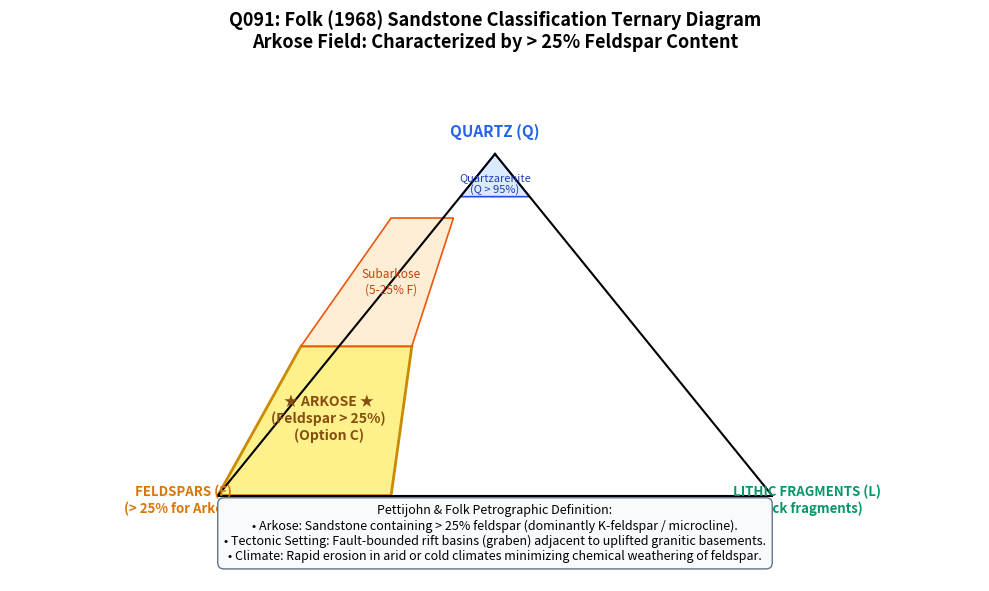
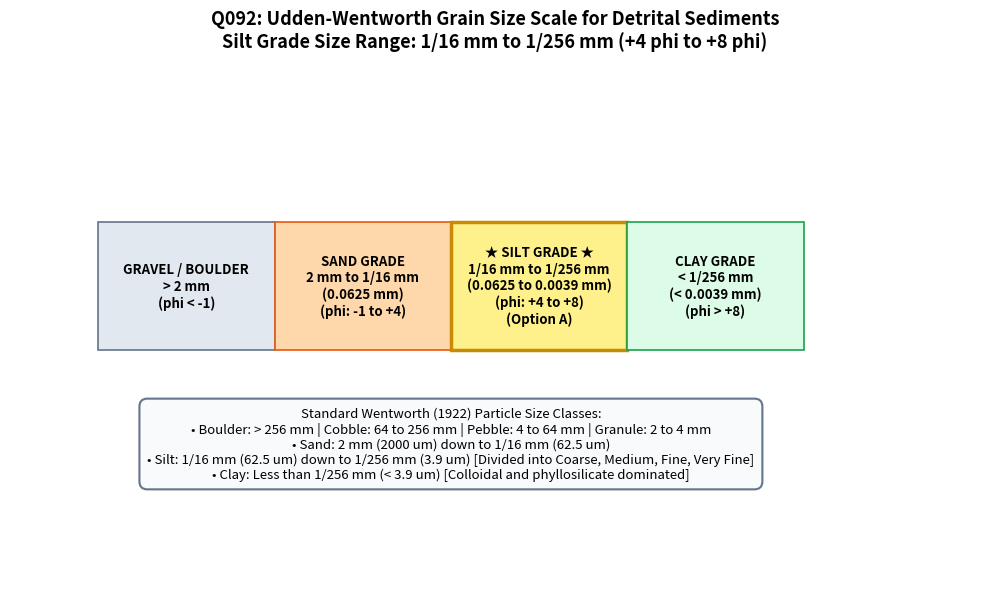
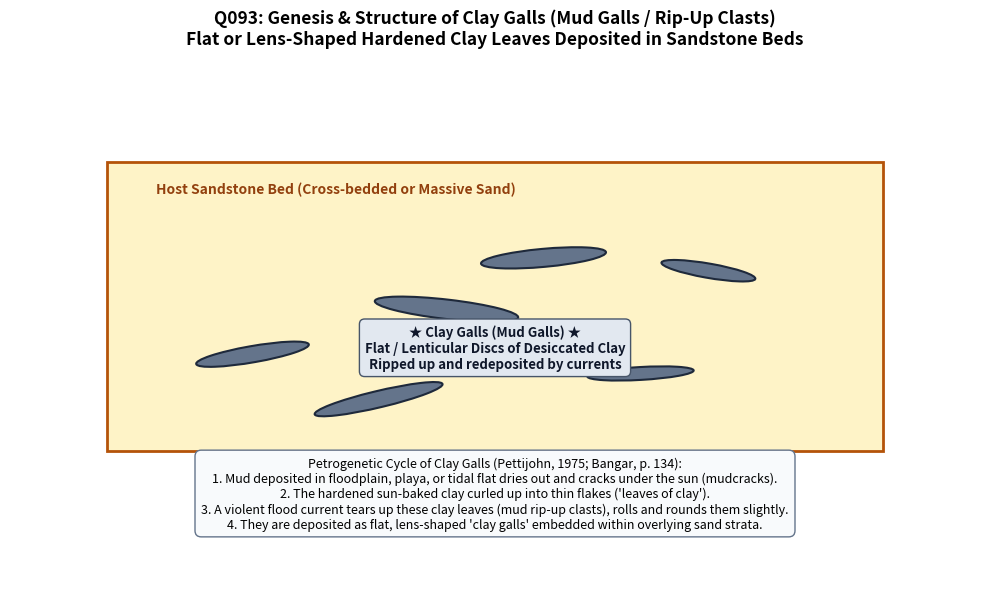
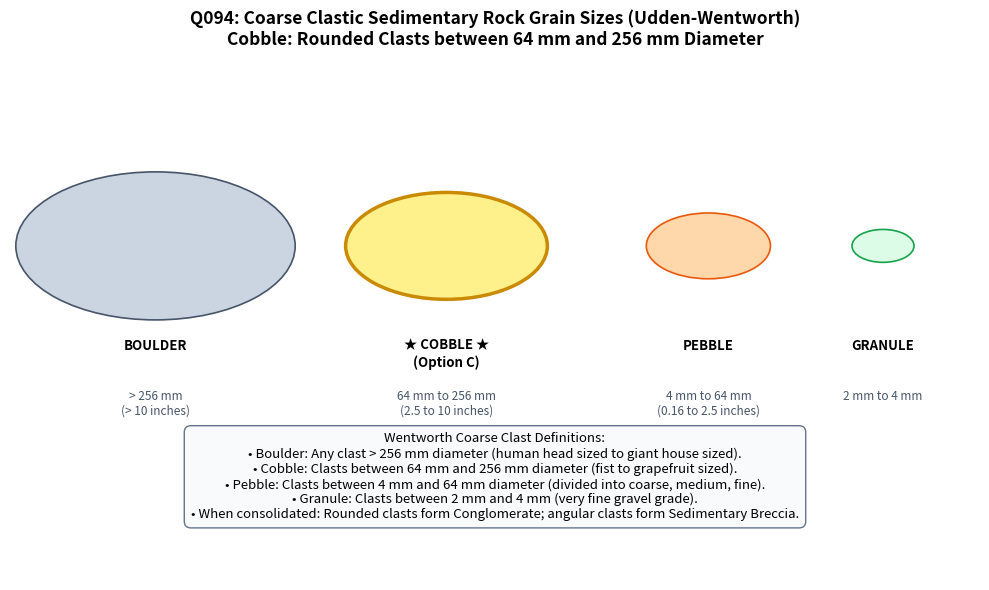
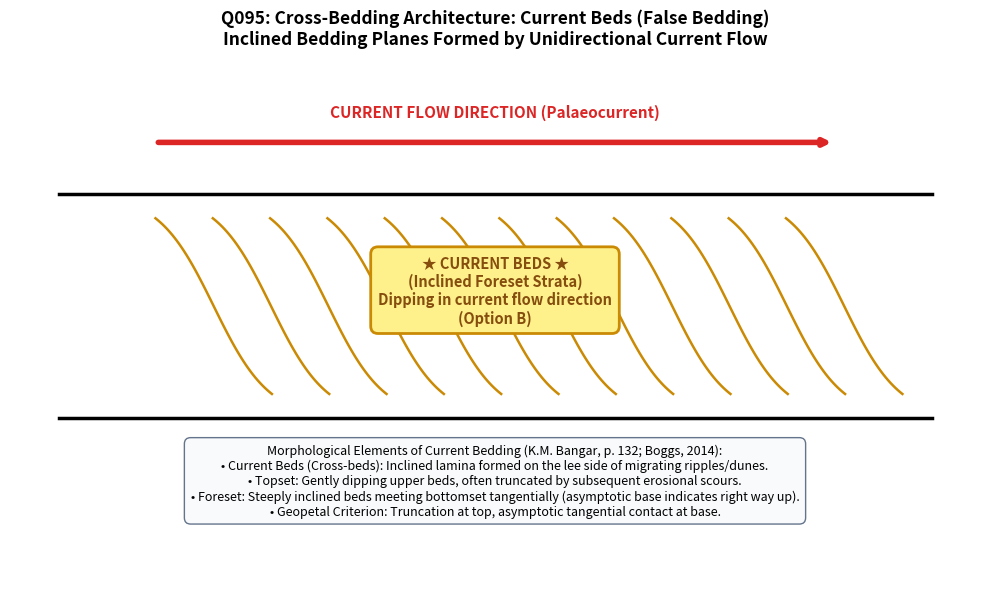
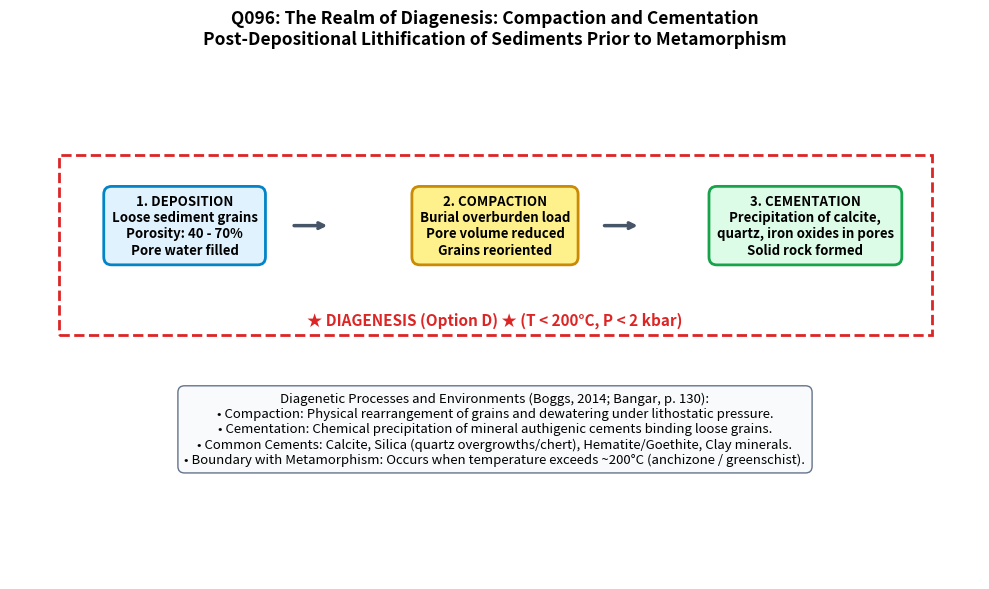
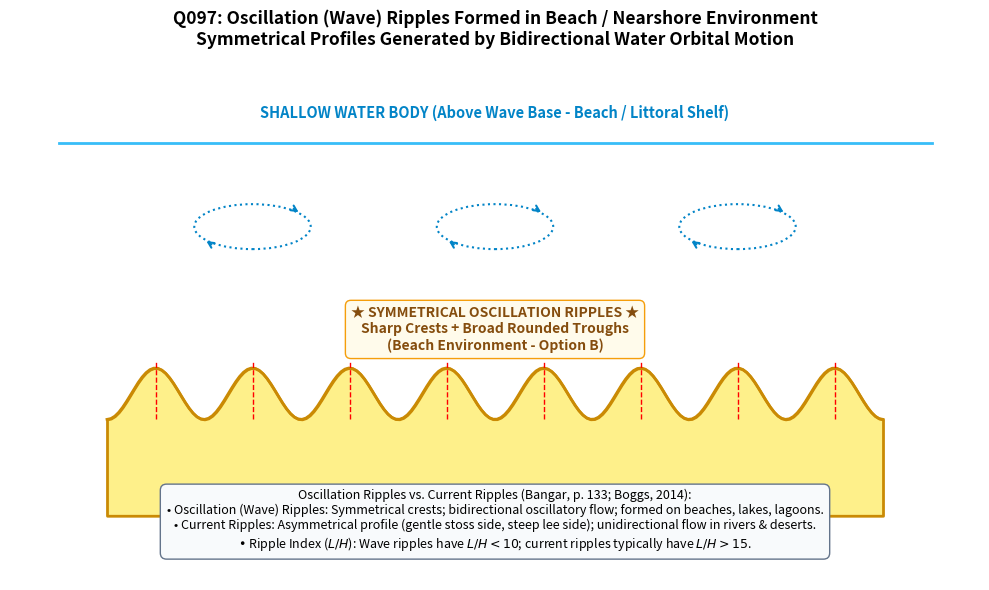
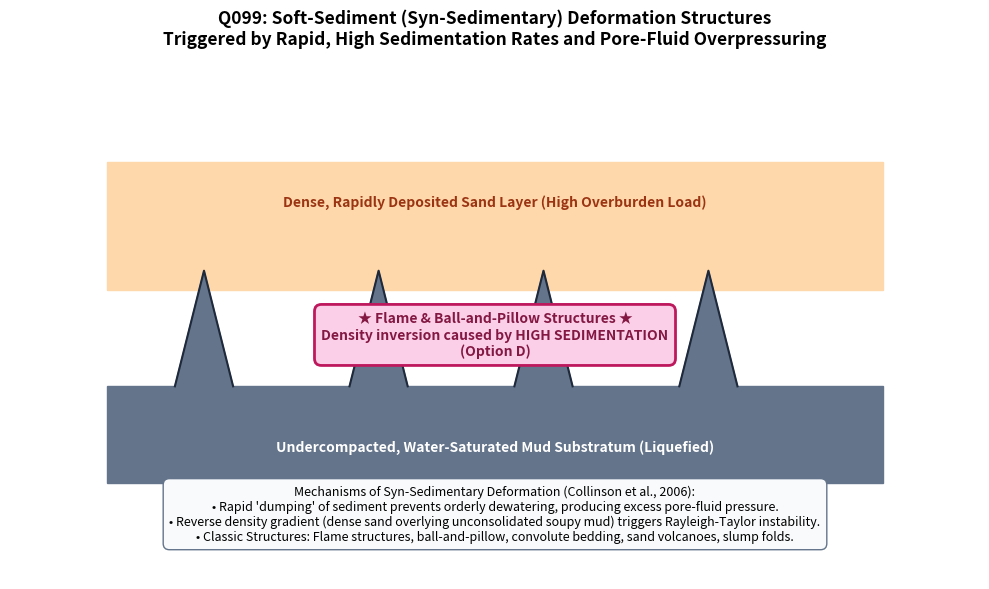
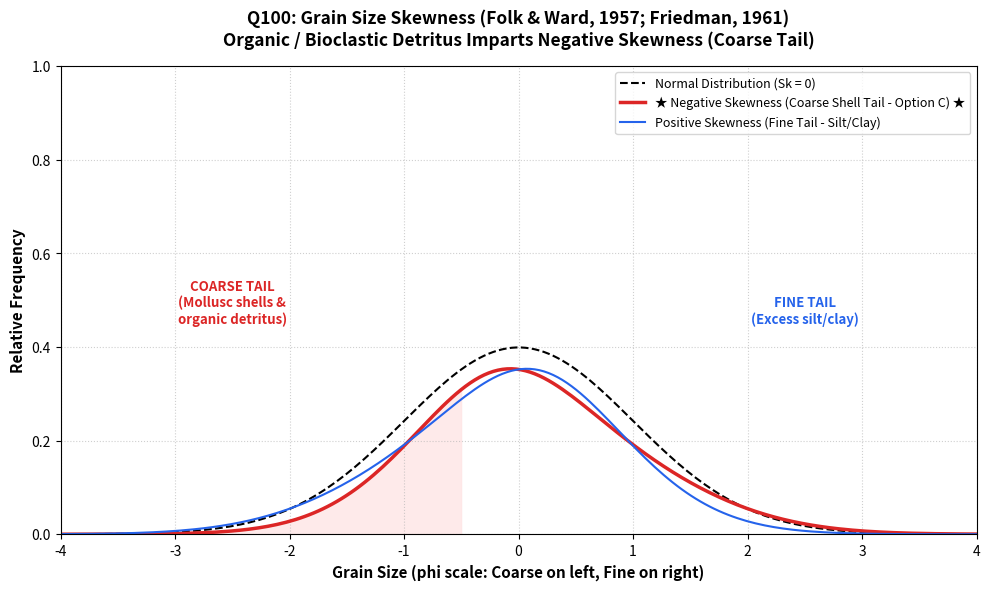
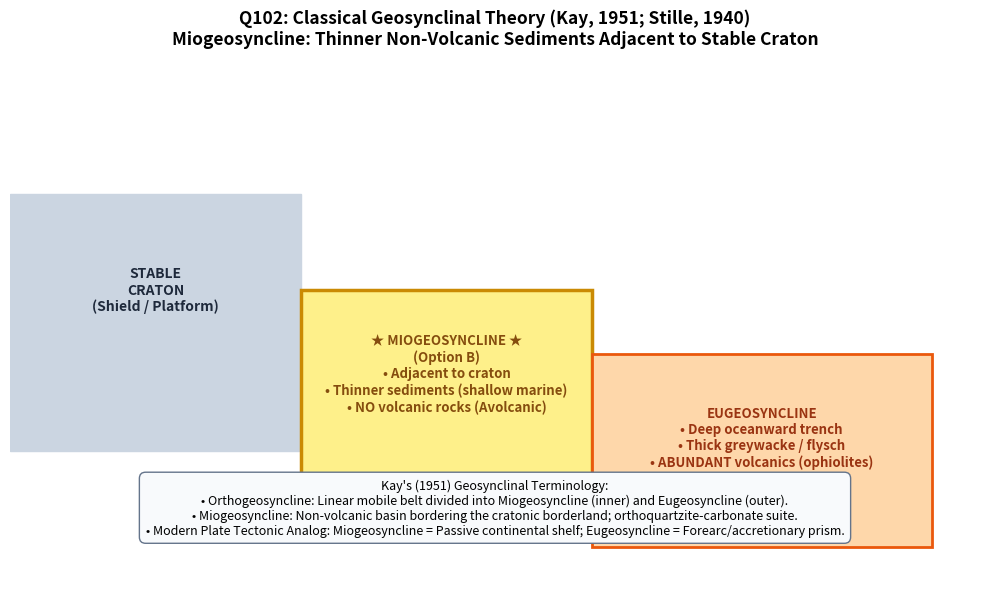
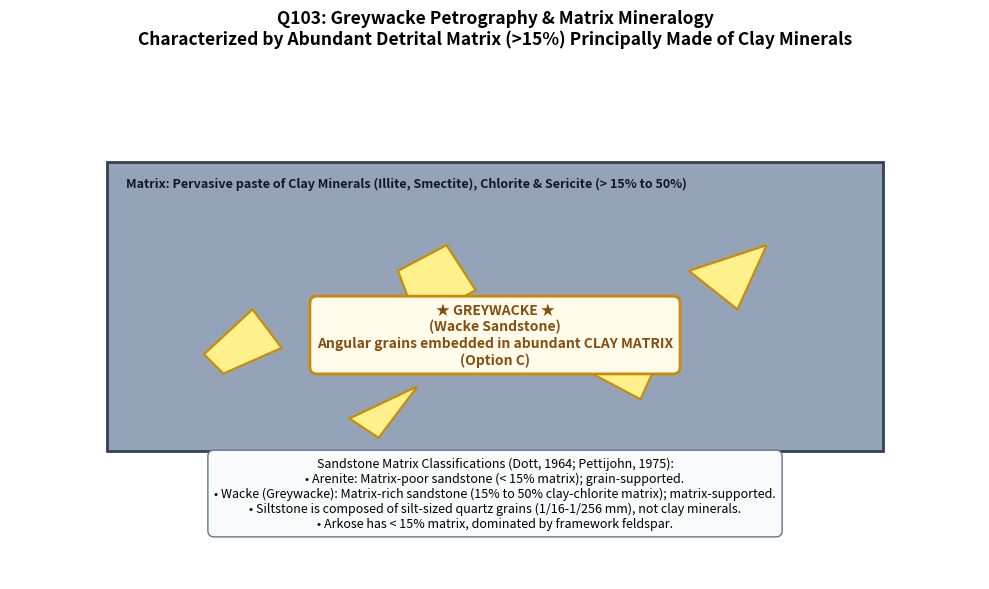
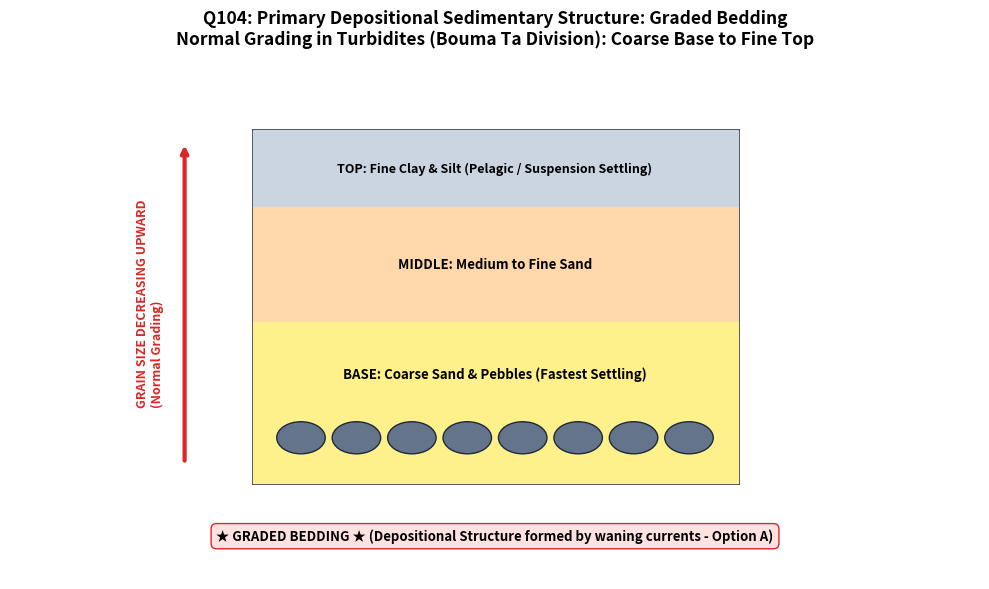
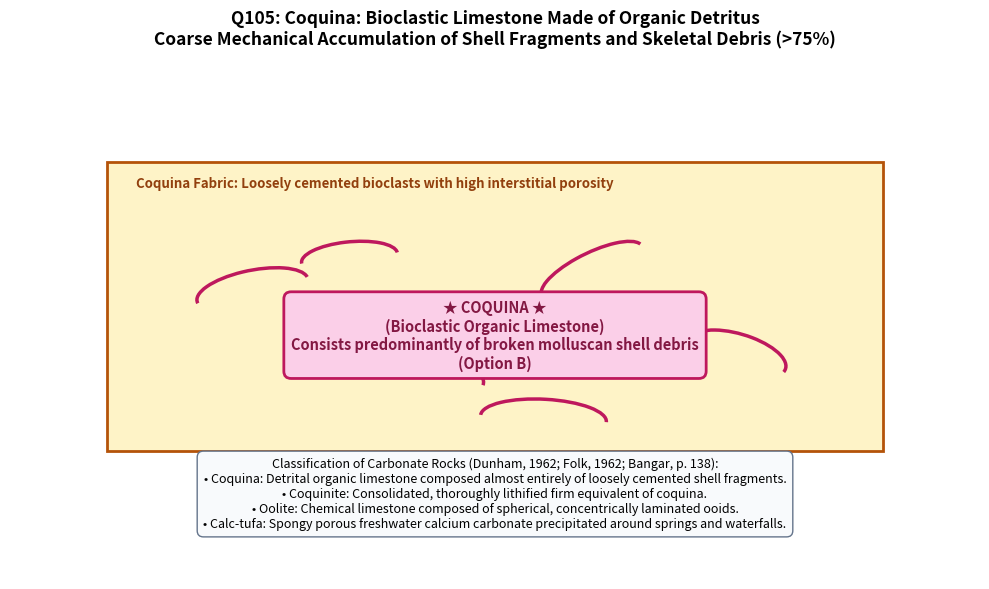

The matplotlib source for these figures, in order:
import os
import matplotlib
matplotlib.use('Agg')
import matplotlib.pyplot as plt
import numpy as np
import matplotlib.patches as patches

def create_figure(q_dir, filename, draw_func):
    os.makedirs(q_dir, exist_ok=True)
    filepath = os.path.join(q_dir, filename)
    fig, ax = plt.subplots(figsize=(10, 6), dpi=300)
    draw_func(ax)
    plt.tight_layout()
    plt.savefig(filepath, dpi=300)
    plt.close()
    print(f"Generated: {filepath}")

# Q091: Arkose Sandstone - Folk QFL Ternary
def draw_q091(ax):
    ax.set_xlim(-0.2, 1.2)
    ax.set_ylim(-0.1, 1.1)
    ax.axis('off')
    ax.set_title('Q091: Folk (1968) Sandstone Classification Ternary Diagram\nArkose Field: Characterized by > 25% Feldspar Content', fontsize=13, fontweight='bold', pad=15)

    Q = np.array([0.5, 0.9])
    F = np.array([0.1, 0.1])
    L = np.array([0.9, 0.1])

    ax.plot([Q[0], F[0]], [Q[1], F[1]], 'k-', lw=1.5)
    ax.plot([F[0], L[0]], [F[1], L[1]], 'k-', lw=1.5)
    ax.plot([L[0], Q[0]], [L[1], Q[1]], 'k-', lw=1.5)

    ax.text(Q[0], Q[1]+0.04, 'QUARTZ (Q)', ha='center', fontweight='bold', fontsize=11, color='#2563eb')
    ax.text(F[0]-0.05, F[1]-0.04, 'FELDSPARS (F)\n(> 25% for Arkose)', ha='center', fontweight='bold', fontsize=9.5, color='#d97706')
    ax.text(L[0]+0.05, L[1]-0.04, 'LITHIC FRAGMENTS (L)\n(Rock fragments)', ha='center', fontweight='bold', fontsize=9.5, color='#059669')

    # 25% F line (parallel to Q-L)
    # Arkose field (Bottom-left)
    ax.add_patch(patches.Polygon([[0.1, 0.1], [0.35, 0.1], [0.38, 0.45], [0.22, 0.45]], facecolor='#fef08a', edgecolor='#ca8a04', lw=2))
    ax.text(0.26, 0.28, '★ ARKOSE ★\n(Feldspar > 25%)\n(Option C)', ha='center', va='center', fontweight='bold', fontsize=10, color='#854d0e')

    # Subarkose field (above Arkose)
    ax.add_patch(patches.Polygon([[0.22, 0.45], [0.38, 0.45], [0.44, 0.75], [0.35, 0.75]], facecolor='#ffedd5', edgecolor='#ea580c', lw=1.2))
    ax.text(0.35, 0.60, 'Subarkose\n(5-25% F)', ha='center', va='center', fontsize=8.5, color='#c2410c')

    # Quartzarenite field (top)
    ax.add_patch(patches.Polygon([[0.45, 0.80], [0.55, 0.80], [0.50, 0.90]], facecolor='#dbeafe', edgecolor='#1d4ed8', lw=1.2))
    ax.text(0.50, 0.83, 'Quartzarenite\n(Q > 95%)', ha='center', va='center', fontsize=8, color='#1e40af')

    # Key callout
    box = (
        "Pettijohn & Folk Petrographic Definition:\n"
        "• Arkose: Sandstone containing > 25% feldspar (dominantly K-feldspar / microcline).\n"
        "• Tectonic Setting: Fault-bounded rift basins (graben) adjacent to uplifted granitic basements.\n"
        "• Climate: Rapid erosion in arid or cold climates minimizing chemical weathering of feldspar."
    )
    ax.text(0.5, -0.05, box, ha='center', fontsize=9, bbox=dict(boxstyle='round,pad=0.5', facecolor='#f8fafc', edgecolor='#64748b'))

create_figure('figures_2019_Q091', 'arkose_sandstone_folk_ternary_feldspar.png', draw_q091)

# Q092: Udden-Wentworth Grain Size Scale - Silt Grade (1/16 to 1/256 mm)
def draw_q092(ax):
    ax.set_xlim(-10, 12)
    ax.set_ylim(0, 10)
    ax.axis('off')
    ax.set_title('Q092: Udden-Wentworth Grain Size Scale for Detrital Sediments\nSilt Grade Size Range: 1/16 mm to 1/256 mm (+4 phi to +8 phi)', fontsize=13, fontweight='bold', pad=15)

    grades = [
        ('GRAVEL / BOULDER\n> 2 mm\n(phi < -1)', -8, 4, '#e2e8f0', '#64748b', False),
        ('SAND GRADE\n2 mm to 1/16 mm\n(0.0625 mm)\n(phi: -1 to +4)', -4, 4, '#fed7aa', '#ea580c', False),
        ('★ SILT GRADE ★\n1/16 mm to 1/256 mm\n(0.0625 to 0.0039 mm)\n(phi: +4 to +8)\n(Option A)', 0, 4, '#fef08a', '#ca8a04', True),
        ('CLAY GRADE\n< 1/256 mm\n(< 0.0039 mm)\n(phi > +8)', 4, 4, '#dcfce7', '#16a34a', False)
    ]

    for label, x, width, fc, ec, bold in grades:
        lw = 2.5 if bold else 1.2
        ax.add_patch(patches.Rectangle((x, 4.5), width, 2.5, facecolor=fc, edgecolor=ec, lw=lw))
        ax.text(x + width/2, 5.75, label, ha='center', va='center', fontweight='bold', fontsize=9.5)

    scale_text = (
        "Standard Wentworth (1922) Particle Size Classes:\n"
        "• Boulder: > 256 mm | Cobble: 64 to 256 mm | Pebble: 4 to 64 mm | Granule: 2 to 4 mm\n"
        "• Sand: 2 mm (2000 um) down to 1/16 mm (62.5 um)\n"
        "• Silt: 1/16 mm (62.5 um) down to 1/256 mm (3.9 um) [Divided into Coarse, Medium, Fine, Very Fine]\n"
        "• Clay: Less than 1/256 mm (< 3.9 um) [Colloidal and phyllosilicate dominated]"
    )
    ax.text(0, 2.0, scale_text, ha='center', fontsize=9.5, bbox=dict(boxstyle='round,pad=0.6', facecolor='#f8fafc', edgecolor='#64748b', lw=1.5))

create_figure('figures_2019_Q092', 'udden_wentworth_grain_size_scale_silt_grade.png', draw_q092)

# Q093: Clay Galls in Sandstone
def draw_q093(ax):
    ax.set_xlim(0, 10)
    ax.set_ylim(0, 8)
    ax.axis('off')
    ax.set_title('Q093: Genesis & Structure of Clay Galls (Mud Galls / Rip-Up Clasts)\nFlat or Lens-Shaped Hardened Clay Leaves Deposited in Sandstone Beds', fontsize=12.5, fontweight='bold', pad=15)

    # Cross section of sandstone
    ax.add_patch(patches.Rectangle((1, 2), 8, 4.5, facecolor='#fef3c7', edgecolor='#b45309', lw=2))
    ax.text(1.5, 6.0, 'Host Sandstone Bed (Cross-bedded or Massive Sand)', fontsize=10, fontweight='bold', color='#92400e')

    # Clay galls (lenticular, flat leaves)
    galls = [
        (2.5, 3.5, 1.2, 0.25, 15),
        (4.5, 4.2, 1.5, 0.3, -10),
        (6.5, 3.2, 1.1, 0.2, 5),
        (3.8, 2.8, 1.4, 0.25, 20),
        (7.2, 4.8, 1.0, 0.22, -15),
        (5.5, 5.0, 1.3, 0.28, 8)
    ]
    for x, y, w, h, angle in galls:
        ellipse = patches.Ellipse((x, y), w, h, angle=angle, facecolor='#64748b', edgecolor='#1e293b', lw=1.5)
        ax.add_patch(ellipse)

    ax.text(5.0, 3.6, '★ Clay Galls (Mud Galls) ★\nFlat / Lenticular Discs of Desiccated Clay\nRipped up and redeposited by currents', ha='center', va='center', fontweight='bold', fontsize=9.5, color='#0f172a', bbox=dict(boxstyle='round,pad=0.4', facecolor='#e2e8f0', edgecolor='#475569'))

    desc = (
        "Petrogenetic Cycle of Clay Galls (Pettijohn, 1975; Bangar, p. 134):\n"
        "1. Mud deposited in floodplain, playa, or tidal flat dries out and cracks under the sun (mudcracks).\n"
        "2. The hardened sun-baked clay curled up into thin flakes ('leaves of clay').\n"
        "3. A violent flood current tears up these clay leaves (mud rip-up clasts), rolls and rounds them slightly.\n"
        "4. They are deposited as flat, lens-shaped 'clay galls' embedded within overlying sand strata."
    )
    ax.text(5.0, 0.8, desc, ha='center', fontsize=9, bbox=dict(boxstyle='round,pad=0.5', facecolor='#f8fafc', edgecolor='#64748b'))

create_figure('figures_2019_Q093', 'clay_galls_mud_rip_up_clasts_sandstone.png', draw_q093)

# Q094: Clast Size - Cobble (64 to 256 mm)
def draw_q094(ax):
    ax.axis('off')
    ax.set_title('Q094: Coarse Clastic Sedimentary Rock Grain Sizes (Udden-Wentworth)\nCobble: Rounded Clasts between 64 mm and 256 mm Diameter', fontsize=12.5, fontweight='bold', pad=15)

    clasts = [
        ('BOULDER', '> 256 mm\n(> 10 inches)', 0.15, 0.65, '#cbd5e1', '#475569', 1.8),
        ('★ COBBLE ★\n(Option C)', '64 mm to 256 mm\n(2.5 to 10 inches)', 0.45, 0.65, '#fef08a', '#ca8a04', 1.3),
        ('PEBBLE', '4 mm to 64 mm\n(0.16 to 2.5 inches)', 0.72, 0.65, '#fed7aa', '#ea580c', 0.8),
        ('GRANULE', '2 mm to 4 mm', 0.90, 0.65, '#dcfce7', '#16a34a', 0.4)
    ]

    for name, size, x, y, fc, ec, scale in clasts:
        lw = 2.5 if 'COBBLE' in name else 1.2
        # draw circular clast
        circle = patches.Circle((x, y), 0.08 * scale, facecolor=fc, edgecolor=ec, lw=lw)
        ax.add_patch(circle)
        ax.text(x, y - 0.18, name, ha='center', va='top', fontweight='bold', fontsize=9.5)
        ax.text(x, y - 0.28, size, ha='center', va='top', fontsize=8.5, color='#475569')

    comp_box = (
        "Wentworth Coarse Clast Definitions:\n"
        "• Boulder: Any clast > 256 mm diameter (human head sized to giant house sized).\n"
        "• Cobble: Clasts between 64 mm and 256 mm diameter (fist to grapefruit sized).\n"
        "• Pebble: Clasts between 4 mm and 64 mm diameter (divided into coarse, medium, fine).\n"
        "• Granule: Clasts between 2 mm and 4 mm (very fine gravel grade).\n"
        "• When consolidated: Rounded clasts form Conglomerate; angular clasts form Sedimentary Breccia."
    )
    ax.text(0.5, 0.12, comp_box, ha='center', fontsize=9.5, bbox=dict(boxstyle='round,pad=0.5', facecolor='#f8fafc', edgecolor='#64748b'))

create_figure('figures_2019_Q094', 'clast_size_classification_cobble_pebble_boulder.png', draw_q094)

# Q095: Current Bedding / Cross-Stratification
def draw_q095(ax):
    ax.set_xlim(0, 10)
    ax.set_ylim(0, 8)
    ax.axis('off')
    ax.set_title('Q095: Cross-Bedding Architecture: Current Beds (False Bedding)\nInclined Bedding Planes Formed by Unidirectional Current Flow', fontsize=12.5, fontweight='bold', pad=15)

    # Main horizontal bounding planes
    ax.plot([0.5, 9.5], [6.0, 6.0], 'k-', lw=2.5, label='Upper Master Bedding Plane')
    ax.plot([0.5, 9.5], [2.5, 2.5], 'k-', lw=2.5, label='Lower Master Bedding Plane')

    # Current flow arrow
    ax.annotate('', xy=(8.5, 6.8), xytext=(1.5, 6.8), arrowprops=dict(arrowstyle="->", color='#dc2626', lw=4))
    ax.text(5.0, 7.2, 'CURRENT FLOW DIRECTION (Palaeocurrent)', color='#dc2626', fontweight='bold', fontsize=11, ha='center')

    # Inclined foreset beds (current beds)
    for x_start in np.linspace(1.5, 8.0, 12):
        # arc dipping down-current
        x_pts = np.linspace(x_start, x_start + 1.2, 50)
        y_pts = 2.5 + 3.5 / (1 + np.exp(3.5 * (x_pts - (x_start + 0.6))))
        ax.plot(x_pts, y_pts, color='#ca8a04', lw=1.8)

    ax.text(5.0, 4.5, '★ CURRENT BEDS ★\n(Inclined Foreset Strata)\nDipping in current flow direction\n(Option B)', ha='center', va='center', fontweight='bold', fontsize=10.5, color='#854d0e', bbox=dict(boxstyle='round,pad=0.5', facecolor='#fef08a', edgecolor='#ca8a04', lw=2))

    desc = (
        "Morphological Elements of Current Bedding (K.M. Bangar, p. 132; Boggs, 2014):\n"
        "• Current Beds (Cross-beds): Inclined lamina formed on the lee side of migrating ripples/dunes.\n"
        "• Topset: Gently dipping upper beds, often truncated by subsequent erosional scours.\n"
        "• Foreset: Steeply inclined beds meeting bottomset tangentially (asymptotic base indicates right way up).\n"
        "• Geopetal Criterion: Truncation at top, asymptotic tangential contact at base."
    )
    ax.text(5.0, 1.0, desc, ha='center', fontsize=9, bbox=dict(boxstyle='round,pad=0.5', facecolor='#f8fafc', edgecolor='#64748b'))

create_figure('figures_2019_Q095', 'current_bedding_cross_stratification_geometry.png', draw_q095)

# Q096: Diagenesis - Compaction and Cementation
def draw_q096(ax):
    ax.set_xlim(0, 10)
    ax.set_ylim(0, 8)
    ax.axis('off')
    ax.set_title('Q096: The Realm of Diagenesis: Compaction and Cementation\nPost-Depositional Lithification of Sediments Prior to Metamorphism', fontsize=12.5, fontweight='bold', pad=15)

    stages = [
        ("1. DEPOSITION\nLoose sediment grains\nPorosity: 40 - 70%\nPore water filled", 1.8, 5.5, '#e0f2fe', '#0284c7'),
        ("2. COMPACTION\nBurial overburden load\nPore volume reduced\nGrains reoriented", 5.0, 5.5, '#fef08a', '#ca8a04'),
        ("3. CEMENTATION\nPrecipitation of calcite,\nquartz, iron oxides in pores\nSolid rock formed", 8.2, 5.5, '#dcfce7', '#16a34a')
    ]

    for title, x, y, fc, ec in stages:
        ax.text(x, y, title, ha='center', va='center', fontweight='bold', fontsize=9.5, bbox=dict(boxstyle='round,pad=0.6', facecolor=fc, edgecolor=ec, lw=2))
        if x < 8.0:
            ax.annotate('', xy=(x+1.5, y), xytext=(x+1.1, y), arrowprops=dict(arrowstyle="->", color='#475569', lw=2.5))

    # Big overarching Diagenesis bracket
    ax.add_patch(patches.Rectangle((0.5, 3.8), 9.0, 2.8, fill=False, edgecolor='#dc2626', linestyle='--', lw=2))
    ax.text(5.0, 3.9, '★ DIAGENESIS (Option D) ★ (T < 200°C, P < 2 kbar)', ha='center', va='bottom', color='#dc2626', fontweight='bold', fontsize=11)

    notes = (
        "Diagenetic Processes and Environments (Boggs, 2014; Bangar, p. 130):\n"
        "• Compaction: Physical rearrangement of grains and dewatering under lithostatic pressure.\n"
        "• Cementation: Chemical precipitation of mineral authigenic cements binding loose grains.\n"
        "• Common Cements: Calcite, Silica (quartz overgrowths/chert), Hematite/Goethite, Clay minerals.\n"
        "• Boundary with Metamorphism: Occurs when temperature exceeds ~200°C (anchizone / greenschist)."
    )
    ax.text(5.0, 1.8, notes, ha='center', fontsize=9.5, bbox=dict(boxstyle='round,pad=0.5', facecolor='#f8fafc', edgecolor='#64748b'))

create_figure('figures_2019_Q096', 'sedimentary_diagenesis_compaction_cementation.png', draw_q096)

# Q097: Oscillation Ripples in Beach Environment
def draw_q097(ax):
    ax.set_xlim(0, 10)
    ax.set_ylim(0, 8)
    ax.axis('off')
    ax.set_title('Q097: Oscillation (Wave) Ripples Formed in Beach / Nearshore Environment\nSymmetrical Profiles Generated by Bidirectional Water Orbital Motion', fontsize=12.5, fontweight='bold', pad=15)

    # Water surface
    ax.plot([0.5, 9.5], [6.8, 6.8], color='#38bdf8', lw=2, linestyle='-')
    ax.text(5.0, 7.2, 'SHALLOW WATER BODY (Above Wave Base - Beach / Littoral Shelf)', color='#0284c7', fontweight='bold', fontsize=10.5, ha='center')

    # Orbital wave circles
    for x in [2.5, 5.0, 7.5]:
        ellipse = patches.Ellipse((x, 5.5), 1.2, 0.7, fill=False, edgecolor='#0284c7', lw=1.5, linestyle=':')
        ax.add_patch(ellipse)
        ax.annotate('', xy=(x+0.5, 5.7), xytext=(x+0.4, 5.8), arrowprops=dict(arrowstyle="->", color='#0284c7', lw=1.5))
        ax.annotate('', xy=(x-0.5, 5.3), xytext=(x-0.4, 5.2), arrowprops=dict(arrowstyle="->", color='#0284c7', lw=1.5))

    # Symmetrical ripple profile
    x_rip = np.linspace(1, 9, 200)
    y_rip = 2.5 + 0.8 * np.sin(2 * np.pi * (x_rip - 1) / 2)**2
    ax.fill_between(x_rip, 1.0, y_rip, color='#fef08a', edgecolor='#ca8a04', lw=2)
    ax.plot(x_rip, y_rip, color='#ca8a04', lw=2)

    # Crest markers
    for x_c in [1.5, 2.5, 3.5, 4.5, 5.5, 6.5, 7.5, 8.5]:
        ax.plot([x_c, x_c], [2.5, 3.4], 'r--', lw=1)

    ax.text(5.0, 3.9, '★ SYMMETRICAL OSCILLATION RIPPLES ★\nSharp Crests + Broad Rounded Troughs\n(Beach Environment - Option B)', ha='center', va='center', fontweight='bold', fontsize=10, color='#854d0e', bbox=dict(boxstyle='round,pad=0.4', facecolor='#fffbeb', edgecolor='#f59e0b'))

    diff_box = (
        "Oscillation Ripples vs. Current Ripples (Bangar, p. 133; Boggs, 2014):\n"
        "• Oscillation (Wave) Ripples: Symmetrical crests; bidirectional oscillatory flow; formed on beaches, lakes, lagoons.\n"
        "• Current Ripples: Asymmetrical profile (gentle stoss side, steep lee side); unidirectional flow in rivers & deserts.\n"
        "• Ripple Index ($L/H$): Wave ripples have $L/H < 10$; current ripples typically have $L/H > 15$."
    )
    ax.text(5.0, 0.5, diff_box, ha='center', fontsize=9, bbox=dict(boxstyle='round,pad=0.5', facecolor='#f8fafc', edgecolor='#64748b'))

create_figure('figures_2019_Q097', 'oscillation_ripples_symmetrical_wave_action.png', draw_q097)

# Q098: Ferroan Calcite Cement - Deep Burial Diagenesis
def draw_q098(ax):
    ax.axis('off')
    ax.set_title('Q098: Carbonate Diagenetic Realms & Ferroan Calcite Cement\nIncorporation of Fe2+ in Calcite Lattice Signifies Anoxic Deep Burial Diagenesis', fontsize=12.5, fontweight='bold', pad=15)

    realms = [
        ('METEORIC VADOSE\n(Above water table)\nOxidizing (High Eh)\nFe3+ oxides precipitated\nNon-ferroan calcite', 0.2, 0.65, '#fef3c7', '#d97706'),
        ('METEORIC PHREATIC\n(Below water table, shallow)\nSuboxic / Oxidizing\nNon-ferroan to\nweakly zoned calcite', 0.5, 0.65, '#dbeafe', '#2563eb'),
        ('★ DEEP BURIAL ZONE ★\n(Isolated from atmosphere)\nDeep Anoxic Reducing (Low Eh)\nFe2+ stable & substitutes for Ca2+\nFERROAN CALCITE CEMENT\n(Option A)', 0.8, 0.65, '#fef08a', '#dc2626')
    ]

    for title, x, y, fc, ec in realms:
        lw = 2.5 if 'DEEP' in title else 1.2
        ax.text(x, y, title, ha='center', va='center', fontweight='bold', fontsize=9, bbox=dict(boxstyle='round,pad=0.6', facecolor=fc, edgecolor=ec, lw=lw))

    ax.annotate('', xy=(0.68, 0.65), xytext=(0.62, 0.65), arrowprops=dict(arrowstyle="->", color='#dc2626', lw=2.5))
    ax.annotate('', xy=(0.38, 0.65), xytext=(0.32, 0.65), arrowprops=dict(arrowstyle="->", color='#475569', lw=2))

    chem_box = (
        "Chemical & Petrographic Principles (Tucker & Wright, 1990; Scholle, 1978):\n"
        "• In oxidizing near-surface waters, iron is insoluble $Fe^{3+}$ (forming hematite/limonite staining).\n"
        "• Under deep burial conditions (anaerobic, reducing bacterial sulphate reduction), $Fe^{3+} \\rightarrow Fe^{2+}$.\n"
        "• $Fe^{2+}$ (ionic radius 0.78 A) readily substitutes for $Ca^{2+}$ (1.00 A) in the calcite crystal lattice.\n"
        "• Diagnostic Test: Dickson's potassium ferricyanide stain turns ferroan calcite a brilliant blue-purple."
    )
    ax.text(0.5, 0.18, chem_box, ha='center', fontsize=9.5, bbox=dict(boxstyle='round,pad=0.6', facecolor='#f8fafc', edgecolor='#64748b'))

create_figure('figures_2019_Q098', 'ferroan_calcite_cement_deep_burial_diagenesis.png', draw_q098)

# Q099: Syn-sedimentary Deformation - High Sedimentation
def draw_q099(ax):
    ax.set_xlim(0, 10)
    ax.set_ylim(0, 8)
    ax.axis('off')
    ax.set_title('Q099: Soft-Sediment (Syn-Sedimentary) Deformation Structures\nTriggered by Rapid, High Sedimentation Rates and Pore-Fluid Overpressuring', fontsize=12.5, fontweight='bold', pad=15)

    # Upper dense sand bed
    ax.fill([1, 9, 9, 1], [4.5, 4.5, 6.5, 6.5], color='#fed7aa')
    ax.text(5.0, 5.8, 'Dense, Rapidly Deposited Sand Layer (High Overburden Load)', ha='center', fontweight='bold', fontsize=10, color='#9a3412')

    # Flame structures penetrating upward
    flames_x = [2.0, 3.8, 5.5, 7.2]
    for fx in flames_x:
        ax.fill([fx-0.3, fx, fx+0.3], [3.0, 4.8, 3.0], color='#64748b')
        ax.plot([fx-0.3, fx, fx+0.3], [3.0, 4.8, 3.0], color='#1e293b', lw=1.5)

    # Lower water-rich mud layer
    ax.fill([1, 9, 9, 1], [1.5, 1.5, 3.0, 3.0], color='#64748b')
    ax.text(5.0, 2.0, 'Undercompacted, Water-Saturated Mud Substratum (Liquefied)', ha='center', fontweight='bold', fontsize=10, color='white')

    ax.text(5.0, 3.8, '★ Flame & Ball-and-Pillow Structures ★\nDensity inversion caused by HIGH SEDIMENTATION\n(Option D)', ha='center', va='center', fontweight='bold', fontsize=10, color='#831843', bbox=dict(boxstyle='round,pad=0.5', facecolor='#fbcfe8', edgecolor='#be185d', lw=2))

    callout = (
        "Mechanisms of Syn-Sedimentary Deformation (Collinson et al., 2006):\n"
        "• Rapid 'dumping' of sediment prevents orderly dewatering, producing excess pore-fluid pressure.\n"
        "• Reverse density gradient (dense sand overlying unconsolidated soupy mud) triggers Rayleigh-Taylor instability.\n"
        "• Classic Structures: Flame structures, ball-and-pillow, convolute bedding, sand volcanoes, slump folds."
    )
    ax.text(5.0, 0.6, callout, ha='center', fontsize=9, bbox=dict(boxstyle='round,pad=0.5', facecolor='#f8fafc', edgecolor='#64748b'))

create_figure('figures_2019_Q099', 'syn_sedimentary_deformation_convolute_flame_structures.png', draw_q099)

# Q100: Sedimentary Skewness - Organic Detritus / Coarse Tail
def draw_q100(ax):
    ax.set_xlim(-4, 4)
    ax.set_ylim(0, 1)
    ax.set_xlabel('Grain Size (phi scale: Coarse on left, Fine on right)', fontsize=11, fontweight='bold')
    ax.set_ylabel('Relative Frequency', fontsize=11, fontweight='bold')
    ax.set_title('Q100: Grain Size Skewness (Folk & Ward, 1957; Friedman, 1961)\nOrganic / Bioclastic Detritus Imparts Negative Skewness (Coarse Tail)', fontsize=12.5, fontweight='bold', pad=15)

    x = np.linspace(-4, 4, 200)

    # Normal curve (Sk = 0)
    y_norm = np.exp(-0.5 * x**2) / np.sqrt(2 * np.pi)
    ax.plot(x, y_norm, 'k--', label='Normal Distribution (Sk = 0)', lw=1.5)

    # Negatively skewed (tail toward negative phi / coarse) - Highlighted
    # skew toward negative x (coarse side)
    y_neg = np.exp(-0.5 * (x - 0.5)**2) * (1 - 0.6 * np.tanh(x)) / np.sqrt(2 * np.pi)
    ax.plot(x, y_neg, color='#dc2626', lw=2.5, label='★ Negative Skewness (Coarse Shell Tail - Option C) ★')
    ax.fill_between(x[x < -0.5], 0, y_neg[x < -0.5], color='#fee2e2', alpha=0.7)

    # Positively skewed (tail toward positive phi / fine)
    y_pos = np.exp(-0.5 * (x + 0.5)**2) * (1 + 0.6 * np.tanh(x)) / np.sqrt(2 * np.pi)
    ax.plot(x, y_pos, color='#2563eb', lw=1.5, label='Positive Skewness (Fine Tail - Silt/Clay)')

    ax.text(-2.5, 0.45, 'COARSE TAIL\n(Mollusc shells &\norganic detritus)', color='#dc2626', fontweight='bold', fontsize=9.5, ha='center')
    ax.text(2.5, 0.45, 'FINE TAIL\n(Excess silt/clay)', color='#2563eb', fontweight='bold', fontsize=9.5, ha='center')

    ax.legend(loc='upper right', fontsize=9)
    ax.grid(True, linestyle=':', alpha=0.6)

create_figure('figures_2019_Q100', 'sedimentary_skewness_grain_size_distribution.png', draw_q100)

# Q101: Shallow Marine Palaeocurrents (Bimodal & Polymodal)
def draw_q101(ax):
    ax.axis('off')
    ax.set_title('Q101: Palaeocurrent Distribution Patterns by Sedimentary Environment\nShallow Marine Regimes Feature Both Bimodal (Tidal) and Polymodal (Storm/Wave) Patterns', fontsize=12, fontweight='bold', pad=15)

    patterns = [
        ('FLUVIAL (River Channels)\nUNIMODAL\nSingle dominant down-slope direction', 0.2, 0.65, '#dbeafe', '#1d4ed8'),
        ('★ SHALLOW MARINE / TIDAL ★\nBIMODAL (Bipolar Herringbone)\nFlood vs. Ebb tidal currents (180° opposite)', 0.5, 0.65, '#fef08a', '#ca8a04'),
        ('★ SHELF / MARINE STORM ★\nPOLYMODAL\nMultiple directions: Tides + Waves + Storm surges\n(Option D: Both Bimodal & Polymodal)', 0.8, 0.65, '#dcfce7', '#16a34a')
    ]

    for title, x, y, fc, ec in patterns:
        lw = 2.5 if 'SHALLOW' in title or 'SHELF' in title else 1.2
        ax.text(x, y, title, ha='center', va='center', fontweight='bold', fontsize=9, bbox=dict(boxstyle='round,pad=0.6', facecolor=fc, edgecolor=ec, lw=lw))

    palaeo_box = (
        "Palaeocurrent Systematics (Pettijohn, Potter & Siever, 1987; Boggs, 2014):\n"
        "• Fluvial: Unimodal vector distributions with narrow spread pointing down depositional paleoslope.\n"
        "• Shallow Marine (Tidal): Bimodal bipolar (two opposite modes 180° apart) due to flood and ebb tides.\n"
        "• Shallow Marine (Shelf/Shoreface): Polymodal patterns produced by interplay of tides, longshore currents, and wave refractions.\n"
        "• Hence, shallow marine environments characteristically exhibit BOTH bimodal and polymodal patterns."
    )
    ax.text(0.5, 0.20, palaeo_box, ha='center', fontsize=9.5, bbox=dict(boxstyle='round,pad=0.6', facecolor='#f8fafc', edgecolor='#64748b'))

create_figure('figures_2019_Q101', 'palaeocurrent_rose_diagram_shallow_marine.png', draw_q101)

# Q102: Miogeosyncline vs Eugeosyncline
def draw_q102(ax):
    ax.set_xlim(0, 10)
    ax.set_ylim(0, 8)
    ax.axis('off')
    ax.set_title('Q102: Classical Geosynclinal Theory (Kay, 1951; Stille, 1940)\nMiogeosyncline: Thinner Non-Volcanic Sediments Adjacent to Stable Craton', fontsize=12.5, fontweight='bold', pad=15)

    # Craton (Left)
    ax.fill([0, 3, 3, 0], [2, 2, 6, 6], color='#cbd5e1')
    ax.text(1.5, 4.5, 'STABLE\nCRATON\n(Shield / Platform)', ha='center', va='center', fontweight='bold', fontsize=10, color='#1e293b')

    # Miogeosyncline (Center) - Highlighted
    ax.fill([3, 6, 6, 3], [1.5, 1.5, 4.5, 4.5], color='#fef08a', edgecolor='#ca8a04', lw=2.5)
    ax.text(4.5, 3.2, '★ MIOGEOSYNCLINE ★\n(Option B)\n• Adjacent to craton\n• Thinner sediments (shallow marine)\n• NO volcanic rocks (Avolcanic)', ha='center', va='center', fontweight='bold', fontsize=9.5, color='#854d0e')

    # Eugeosyncline (Right)
    ax.fill([6, 9.5, 9.5, 6], [0.5, 0.5, 3.5, 3.5], color='#fed7aa', edgecolor='#ea580c', lw=2)
    ax.text(7.75, 2.2, 'EUGEOSYNCLINE\n• Deep oceanward trench\n• Thick greywacke / flysch\n• ABUNDANT volcanics (ophiolites)', ha='center', va='center', fontweight='bold', fontsize=9.5, color='#9a3412')

    box = (
        "Kay's (1951) Geosynclinal Terminology:\n"
        "• Orthogeosyncline: Linear mobile belt divided into Miogeosyncline (inner) and Eugeosyncline (outer).\n"
        "• Miogeosyncline: Non-volcanic basin bordering the cratonic borderland; orthoquartzite-carbonate suite.\n"
        "• Modern Plate Tectonic Analog: Miogeosyncline = Passive continental shelf; Eugeosyncline = Forearc/accretionary prism."
    )
    ax.text(5.0, 0.7, box, ha='center', fontsize=9, bbox=dict(boxstyle='round,pad=0.5', facecolor='#f8fafc', edgecolor='#64748b'))

create_figure('figures_2019_Q102', 'miogeosyncline_vs_eugeosyncline_craton_margin.png', draw_q102)

# Q103: Greywacke Clay Matrix
def draw_q103(ax):
    ax.set_xlim(0, 10)
    ax.set_ylim(0, 8)
    ax.axis('off')
    ax.set_title('Q103: Greywacke Petrography & Matrix Mineralogy\nCharacterized by Abundant Detrital Matrix (>15%) Principally Made of Clay Minerals', fontsize=12.5, fontweight='bold', pad=15)

    # Matrix background (dark clay paste)
    ax.add_patch(patches.Rectangle((1, 2), 8, 4.5, facecolor='#94a3b8', edgecolor='#334155', lw=2))
    ax.text(1.2, 6.1, 'Matrix: Pervasive paste of Clay Minerals (Illite, Smectite), Chlorite & Sericite (> 15% to 50%)', fontsize=9, fontweight='bold', color='#0f172a')

    # Angular unsorted grains of quartz and lithics
    grains = [
        [(2.0, 3.5), (2.5, 4.2), (2.8, 3.6), (2.2, 3.2)], # quartz
        [(4.0, 4.8), (4.5, 5.2), (4.8, 4.5), (4.2, 4.0)], # feldspar
        [(6.0, 3.2), (6.8, 3.8), (6.5, 2.8)], # lithic
        [(3.5, 2.5), (4.2, 3.0), (3.8, 2.2)],
        [(7.0, 4.8), (7.8, 5.2), (7.5, 4.2)]
    ]
    for poly in grains:
        ax.add_patch(patches.Polygon(poly, facecolor='#fef08a', edgecolor='#ca8a04', lw=1.5))

    ax.text(5.0, 3.8, '★ GREYWACKE ★\n(Wacke Sandstone)\nAngular grains embedded in abundant CLAY MATRIX\n(Option C)', ha='center', va='center', fontweight='bold', fontsize=10, color='#854d0e', bbox=dict(boxstyle='round,pad=0.5', facecolor='#fffbeb', edgecolor='#ca8a04', lw=2))

    notes = (
        "Sandstone Matrix Classifications (Dott, 1964; Pettijohn, 1975):\n"
        "• Arenite: Matrix-poor sandstone (< 15% matrix); grain-supported.\n"
        "• Wacke (Greywacke): Matrix-rich sandstone (15% to 50% clay-chlorite matrix); matrix-supported.\n"
        "• Siltstone is composed of silt-sized quartz grains (1/16-1/256 mm), not clay minerals.\n"
        "• Arkose has < 15% matrix, dominated by framework feldspar."
    )
    ax.text(5.0, 0.8, notes, ha='center', fontsize=9, bbox=dict(boxstyle='round,pad=0.5', facecolor='#f8fafc', edgecolor='#64748b'))

create_figure('figures_2019_Q103', 'greywacke_clay_matrix_peteology_dott.png', draw_q103)

# Q104: Graded Bedding in Turbidite (Bouma Sequence)
def draw_q104(ax):
    ax.set_xlim(0, 10)
    ax.set_ylim(0, 8)
    ax.axis('off')
    ax.set_title('Q104: Primary Depositional Sedimentary Structure: Graded Bedding\nNormal Grading in Turbidites (Bouma Ta Division): Coarse Base to Fine Top', fontsize=12.5, fontweight='bold', pad=15)

    # Sediment column
    ax.add_patch(patches.Rectangle((2.5, 1.5), 5.0, 5.5, facecolor='#f8fafc', edgecolor='#1e293b', lw=2))

    # Top: Fine mud/clay (Ta/Te)
    ax.fill([2.5, 7.5, 7.5, 2.5], [5.8, 5.8, 7.0, 7.0], color='#cbd5e1')
    ax.text(5.0, 6.4, 'TOP: Fine Clay & Silt (Pelagic / Suspension Settling)', ha='center', va='center', fontweight='bold', fontsize=9)

    # Middle: Medium to fine sand
    ax.fill([2.5, 7.5, 7.5, 2.5], [4.0, 4.0, 5.8, 5.8], color='#fed7aa')
    ax.text(5.0, 4.9, 'MIDDLE: Medium to Fine Sand', ha='center', va='center', fontweight='bold', fontsize=9.5)

    # Bottom: Coarse sand & granules
    ax.fill([2.5, 7.5, 7.5, 2.5], [1.5, 1.5, 4.0, 4.0], color='#fef08a')
    # Draw pebbles/grains at base
    for gx in np.linspace(3.0, 7.0, 8):
        circle = patches.Circle((gx, 2.2), 0.25, facecolor='#64748b', edgecolor='#1e293b')
        ax.add_patch(circle)
    ax.text(5.0, 3.2, 'BASE: Coarse Sand & Pebbles (Fastest Settling)', ha='center', va='center', fontweight='bold', fontsize=9.5)

    # Grain size gradient arrow
    ax.annotate('', xy=(1.8, 6.8), xytext=(1.8, 1.8), arrowprops=dict(arrowstyle="->", color='#dc2626', lw=3))
    ax.text(1.3, 4.3, 'GRAIN SIZE DECREASING UPWARD\n(Normal Grading)', color='#dc2626', fontweight='bold', fontsize=9, rotation=90, va='center')

    ax.text(5.0, 0.6, '★ GRADED BEDDING ★ (Depositional Structure formed by waning currents - Option A)', ha='center', fontsize=9.5, fontweight='bold', bbox=dict(boxstyle='round,pad=0.4', facecolor='#fee2e2', edgecolor='#dc2626'))

create_figure('figures_2019_Q104', 'graded_bedding_bouma_sequence_turbidite.png', draw_q104)

# Q105: Coquina - Limestone of Organic Detritus
def draw_q105(ax):
    ax.set_xlim(0, 10)
    ax.set_ylim(0, 8)
    ax.axis('off')
    ax.set_title('Q105: Coquina: Bioclastic Limestone Made of Organic Detritus\nCoarse Mechanical Accumulation of Shell Fragments and Skeletal Debris (>75%)', fontsize=12.5, fontweight='bold', pad=15)

    # Shell accumulation box
    ax.add_patch(patches.Rectangle((1, 2), 8, 4.5, facecolor='#fef3c7', edgecolor='#b45309', lw=2))
    ax.text(1.3, 6.1, 'Coquina Fabric: Loosely cemented bioclasts with high interstitial porosity', fontsize=9.5, fontweight='bold', color='#92400e')

    # Curved shell shapes
    shells = [
        (2.5, 4.5, 1.2, 0.6, 20),
        (4.2, 3.2, 1.4, 0.7, -15),
        (6.0, 4.8, 1.3, 0.5, 40),
        (7.5, 3.5, 1.1, 0.6, -30),
        (3.5, 5.0, 1.0, 0.5, 10),
        (5.5, 2.5, 1.3, 0.6, -5)
    ]
    for x, y, w, h, angle in shells:
        arc = patches.Arc((x, y), w, h, angle=angle, theta1=0, theta2=180, edgecolor='#be185d', lw=2.5)
        ax.add_patch(arc)

    ax.text(5.0, 3.8, '★ COQUINA ★\n(Bioclastic Organic Limestone)\nConsists predominantly of broken molluscan shell debris\n(Option B)', ha='center', va='center', fontweight='bold', fontsize=10.5, color='#831843', bbox=dict(boxstyle='round,pad=0.5', facecolor='#fbcfe8', edgecolor='#be185d', lw=2))

    def_box = (
        "Classification of Carbonate Rocks (Dunham, 1962; Folk, 1962; Bangar, p. 138):\n"
        "• Coquina: Detrital organic limestone composed almost entirely of loosely cemented shell fragments.\n"
        "• Coquinite: Consolidated, thoroughly lithified firm equivalent of coquina.\n"
        "• Oolite: Chemical limestone composed of spherical, concentrically laminated ooids.\n"
        "• Calc-tufa: Spongy porous freshwater calcium carbonate precipitated around springs and waterfalls."
    )
    ax.text(5.0, 0.8, def_box, ha='center', fontsize=9, bbox=dict(boxstyle='round,pad=0.5', facecolor='#f8fafc', edgecolor='#64748b'))

create_figure('figures_2019_Q105', 'coquina_fossiliferous_organic_detritus_limestone.png', draw_q105)
